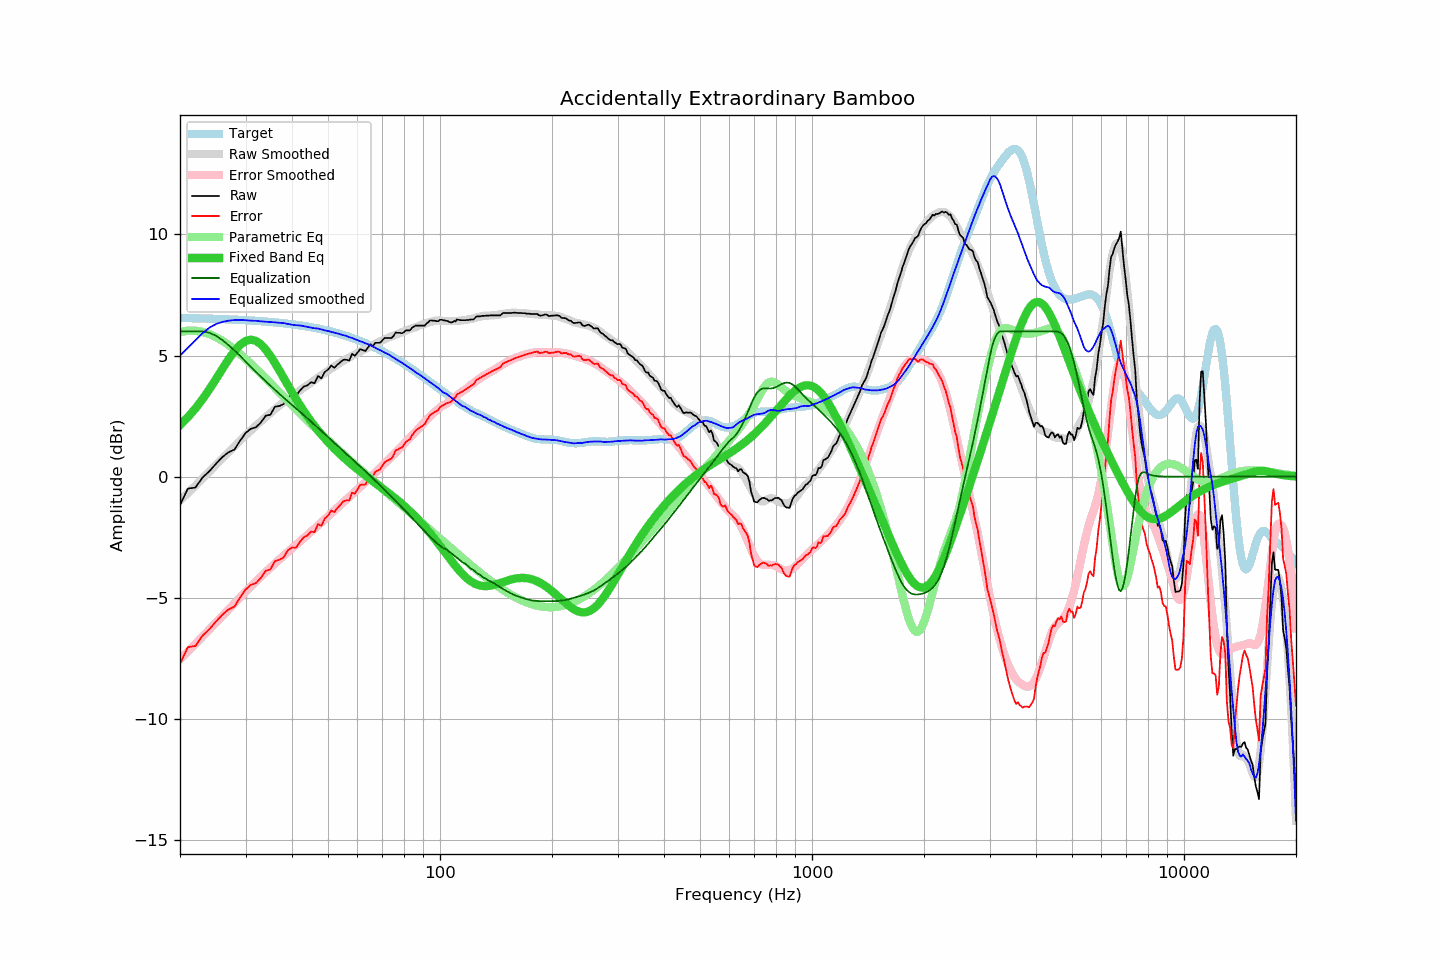

Source data for this figure (header and first rows):
frequency, raw, error, smoothed, error_smoothed, equalization, parametric_eq, equalized_raw, equalized_smoothed, target
20, -1.17, -7.72, -1.00, -7.54, 6.00, 2.13, 4.83, 5.00, 6.55
21, -0.49, -7.04, -0.68, -7.22, 6.00, 2.46, 5.51, 5.32, 6.55
22, -0.45, -6.99, -0.37, -6.90, 6.00, 2.81, 5.55, 5.63, 6.54
23, -0.03, -6.56, -0.08, -6.60, 6.00, 3.20, 5.97, 5.92, 6.53
24, 0.23, -6.30, 0.21, -6.31, 5.94, 3.61, 6.17, 6.15, 6.52
25, 0.54, -5.98, 0.49, -6.02, 5.82, 4.03, 6.35, 6.30, 6.51
26, 0.81, -5.70, 0.75, -5.75, 5.64, 4.45, 6.45, 6.39, 6.50
27, 1.01, -5.49, 1.01, -5.49, 5.43, 4.84, 6.44, 6.44, 6.49
28, 1.12, -5.37, 1.25, -5.23, 5.22, 5.18, 6.33, 6.47, 6.48
29, 1.48, -4.99, 1.48, -4.99, 4.99, 5.44, 6.47, 6.47, 6.47
30, 1.80, -4.66, 1.70, -4.76, 4.76, 5.60, 6.55, 6.46, 6.46
31, 1.98, -4.47, 1.90, -4.54, 4.54, 5.66, 6.51, 6.44, 6.45
32, 2.04, -4.40, 2.11, -4.33, 4.33, 5.61, 6.36, 6.44, 6.43
33, 2.24, -4.18, 2.28, -4.13, 4.13, 5.46, 6.37, 6.41, 6.42
34, 2.52, -3.89, 2.46, -3.94, 3.94, 5.25, 6.46, 6.40, 6.40
35, 2.56, -3.83, 2.62, -3.76, 3.76, 4.99, 6.31, 6.38, 6.39
36, 2.89, -3.48, 2.79, -3.58, 3.58, 4.69, 6.47, 6.37, 6.37
37, 2.92, -3.43, 2.93, -3.42, 3.42, 4.38, 6.34, 6.35, 6.35
38, 3.00, -3.33, 3.08, -3.26, 3.26, 4.08, 6.26, 6.34, 6.33
39, 3.28, -3.03, 3.20, -3.11, 3.11, 3.77, 6.39, 6.30, 6.31
40, 3.37, -2.92, 3.31, -2.96, 2.96, 3.49, 6.33, 6.28, 6.29
41, 3.34, -2.93, 3.43, -2.82, 2.82, 3.21, 6.16, 6.25, 6.27
42, 3.55, -2.70, 3.56, -2.68, 2.68, 2.96, 6.23, 6.24, 6.25
43, 3.72, -2.50, 3.67, -2.55, 2.55, 2.72, 6.27, 6.22, 6.22
44, 3.77, -2.43, 3.77, -2.41, 2.41, 2.49, 6.18, 6.18, 6.20
45, 3.90, -2.27, 3.88, -2.28, 2.28, 2.28, 6.17, 6.16, 6.17
46, 3.86, -2.28, 3.98, -2.15, 2.15, 2.09, 6.00, 6.13, 6.14
47, 4.16, -1.96, 4.10, -2.02, 2.02, 1.91, 6.17, 6.11, 6.11
48, 4.06, -2.03, 4.19, -1.89, 1.89, 1.74, 5.94, 6.08, 6.08
49, 4.33, -1.73, 4.28, -1.76, 1.76, 1.58, 6.09, 6.04, 6.05
50, 4.42, -1.60, 4.38, -1.64, 1.64, 1.43, 6.05, 6.01, 6.02
51, 4.59, -1.40, 4.46, -1.52, 1.52, 1.29, 6.10, 5.98, 5.99
52, 4.50, -1.46, 4.54, -1.40, 1.40, 1.16, 5.89, 5.94, 5.96
53, 4.63, -1.29, 4.63, -1.28, 1.28, 1.03, 5.91, 5.91, 5.92
54, 4.73, -1.16, 4.71, -1.17, 1.17, 0.91, 5.89, 5.88, 5.88
55, 4.83, -1.02, 4.78, -1.06, 1.06, 0.80, 5.88, 5.84, 5.85
56, 4.83, -0.98, 4.86, -0.95, 0.95, 0.69, 5.77, 5.81, 5.81
57, 4.79, -0.98, 4.92, -0.84, 0.84, 0.59, 5.63, 5.76, 5.77
58, 5.07, -0.66, 4.99, -0.74, 0.74, 0.49, 5.80, 5.73, 5.73
59, 4.99, -0.70, 5.05, -0.63, 0.63, 0.40, 5.62, 5.68, 5.69
60, 5.12, -0.53, 5.10, -0.53, 0.53, 0.30, 5.65, 5.64, 5.65
61, 5.27, -0.34, 5.16, -0.43, 0.43, 0.22, 5.70, 5.59, 5.60
62, 5.23, -0.33, 5.23, -0.33, 0.33, 0.13, 5.56, 5.56, 5.56
63, 5.19, -0.33, 5.28, -0.23, 0.23, 0.05, 5.42, 5.51, 5.52
64, 5.33, -0.14, 5.34, -0.13, 0.13, -0.03, 5.46, 5.47, 5.47
65, 5.47, 0.04, 5.39, -0.03, 0.03, -0.11, 5.50, 5.42, 5.42
66, 5.39, 0.01, 5.44, 0.07, -0.07, -0.19, 5.32, 5.37, 5.38
67, 5.53, 0.20, 5.49, 0.17, -0.17, -0.26, 5.36, 5.32, 5.33
68, 5.53, 0.25, 5.53, 0.26, -0.26, -0.33, 5.27, 5.27, 5.28
69, 5.53, 0.30, 5.58, 0.36, -0.36, -0.41, 5.17, 5.23, 5.23
70, 5.63, 0.45, 5.63, 0.45, -0.45, -0.48, 5.18, 5.17, 5.18
71, 5.73, 0.60, 5.67, 0.54, -0.54, -0.55, 5.18, 5.12, 5.13
72, 5.73, 0.65, 5.72, 0.64, -0.64, -0.62, 5.09, 5.08, 5.08
73, 5.73, 0.70, 5.76, 0.73, -0.73, -0.69, 5.00, 5.03, 5.03
74, 5.72, 0.74, 5.79, 0.82, -0.82, -0.76, 4.90, 4.97, 4.98
75, 5.81, 0.89, 5.82, 0.91, -0.91, -0.84, 4.90, 4.91, 4.92
76, 5.96, 1.09, 5.86, 1.00, -1.00, -0.91, 4.96, 4.86, 4.87
77, 5.94, 1.12, 5.89, 1.09, -1.09, -0.98, 4.85, 4.80, 4.82
78, 5.94, 1.17, 5.93, 1.18, -1.18, -1.05, 4.76, 4.76, 4.76
79, 5.92, 1.21, 5.97, 1.26, -1.26, -1.12, 4.65, 4.70, 4.71
... 553 more rows
